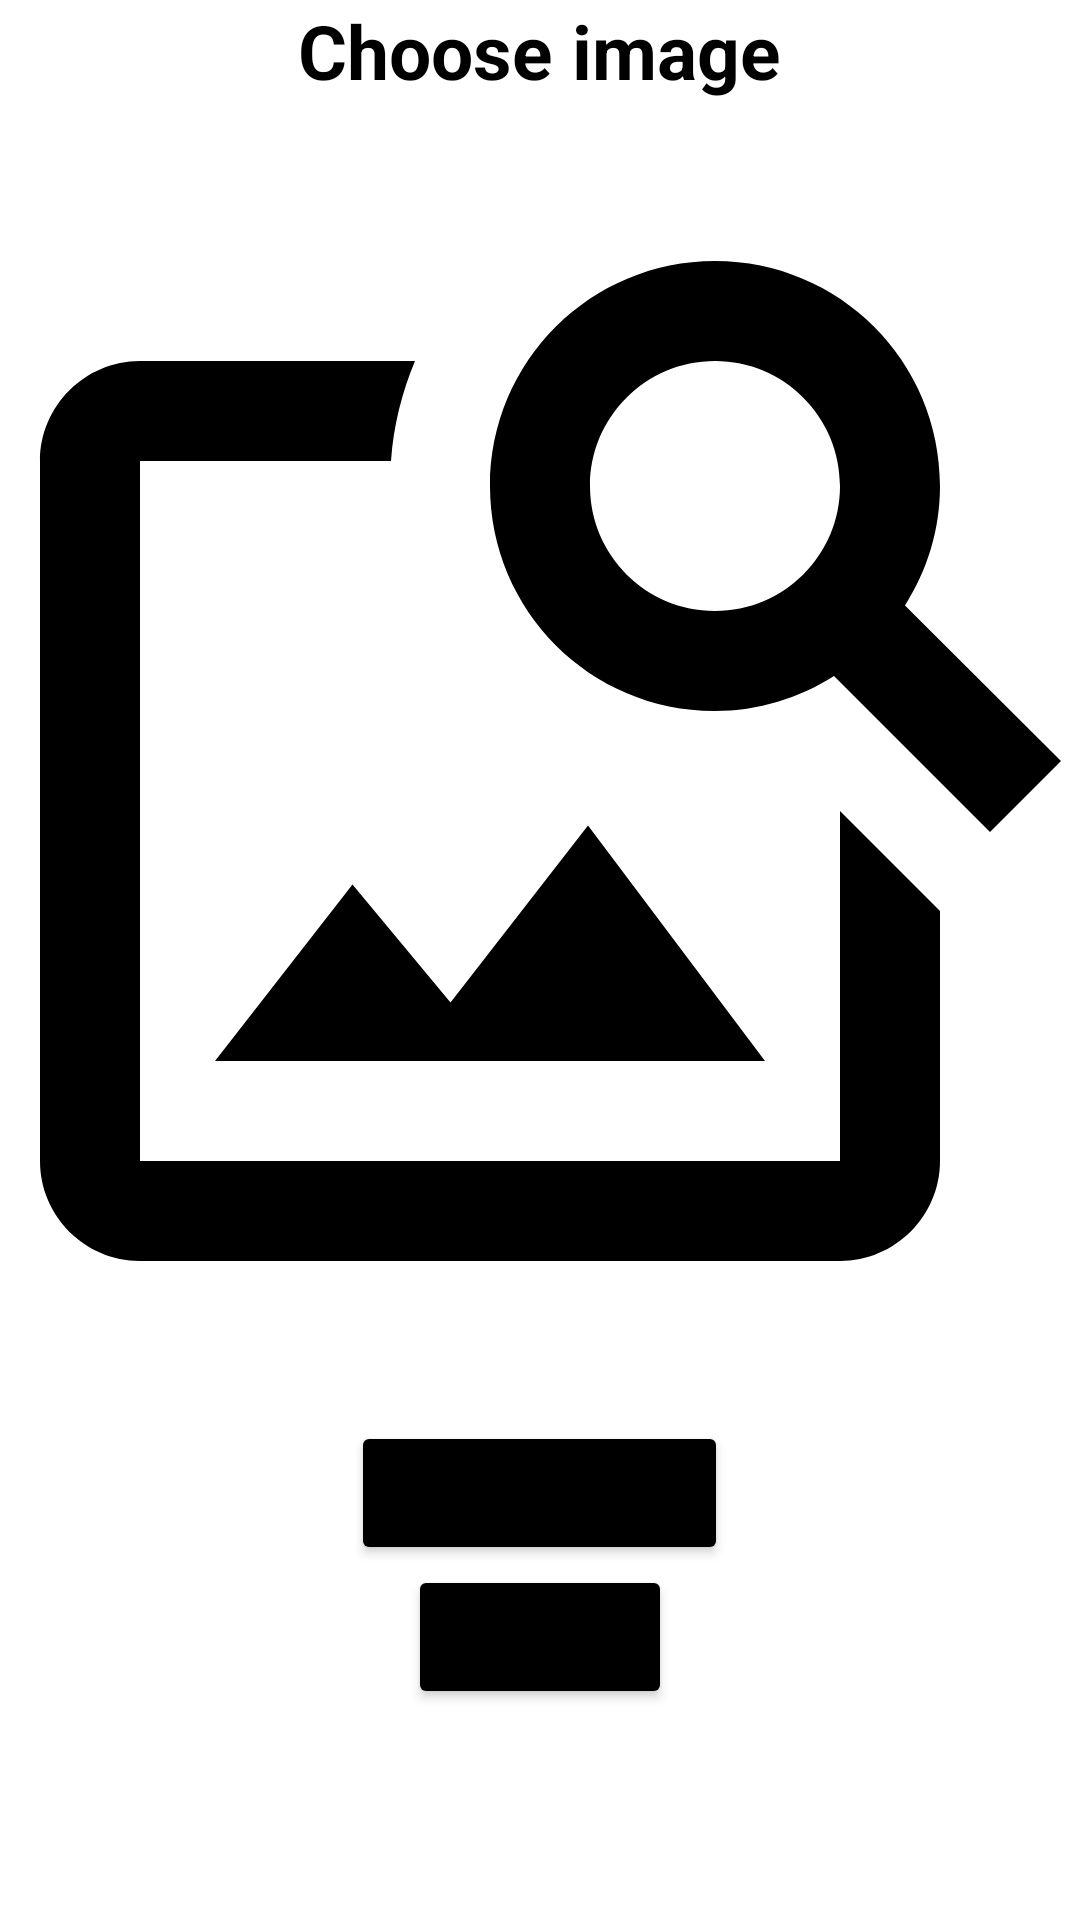

Android layout source for this screen:
<!-- AndroidManifest.xml: application theme Theme.RESUMEBUILDER -->
<!-- res/layout/activity_main.xml -->
<?xml version="1.0" encoding="utf-8"?>
<LinearLayout xmlns:android="http://schemas.android.com/apk/res/android"
    xmlns:app="http://schemas.android.com/apk/res-auto"
    xmlns:tools="http://schemas.android.com/tools"
    android:layout_width="match_parent"
    android:layout_height="match_parent"
    android:orientation="vertical"
    android:gravity="center_horizontal"
    tools:context=".IMAGECHOOSE">

    <TextView
        android:layout_width="wrap_content"
        android:layout_height="wrap_content"
        android:text="Choose image"
        android:textSize="25dp"
        android:textStyle="bold"
        android:textColor="@color/black"/>

    <ImageView
        android:id="@+id/image_view"
        android:layout_width="400dp"
        android:layout_height="400dp"
        android:layout_margin="20dp"
        android:src="@drawable/ic_baseline_image_search_24"/>

    <Button
        android:id="@+id/choose_img"
        android:layout_width="wrap_content"
        android:layout_height="wrap_content"
        android:text="choose image"
        android:backgroundTint="@color/black"/>
    <Button
        android:id="@+id/next_btn"
        android:layout_width="wrap_content"
        android:layout_height="wrap_content"
        android:text="next"
        android:backgroundTint="@color/black"/>
</LinearLayout>
<!-- resources referenced by this layout -->
<resources>
  <!-- drawable ic_baseline_image_search_24 (drawable) -->
  <vector android:height="400dp" android:tint="#000000"
      android:viewportHeight="24" android:viewportWidth="24"
      android:width="400dp" xmlns:android="http://schemas.android.com/apk/res/android">
      <path android:fillColor="@android:color/white" android:pathData="M18,13v7L4,20L4,6h5.02c0.05,-0.71 0.22,-1.38 0.48,-2L4,4c-1.1,0 -2,0.9 -2,2v14c0,1.1 0.9,2 2,2h14c1.1,0 2,-0.9 2,-2v-5l-2,-2zM16.5,18h-11l2.75,-3.53 1.96,2.36 2.75,-3.54zM19.3,8.89c0.44,-0.7 0.7,-1.51 0.7,-2.39C20,4.01 17.99,2 15.5,2S11,4.01 11,6.5s2.01,4.5 4.49,4.5c0.88,0 1.7,-0.26 2.39,-0.7L21,13.42 22.42,12 19.3,8.89zM15.5,9C14.12,9 13,7.88 13,6.5S14.12,4 15.5,4 18,5.12 18,6.5 16.88,9 15.5,9z"/>
  </vector>
  <style name="Theme.RESUMEBUILDER" parent="Theme.MaterialComponents.DayNight.NoActionBar">
          
          <item name="colorPrimary">@color/purple_500</item>
          <item name="colorPrimaryVariant">@color/purple_700</item>
          <item name="colorOnPrimary">@color/white</item>
          
          <item name="colorSecondary">@color/teal_200</item>
          <item name="colorSecondaryVariant">@color/teal_700</item>
          <item name="colorOnSecondary">@color/black</item>
          
          <item name="android:statusBarColor" tools:targetApi="l">?attr/colorPrimaryVariant</item>
          
      </style>
  <!-- not gathered from this repository: default colours our renderer supplied (Android Studio template values) -->
  <color name="purple_500">#FF6200EE</color>
  <color name="purple_700">#FF3700B3</color>
  <color name="teal_200">#FF03DAC5</color>
  <color name="teal_700">#FF018786</color>
  <color name="black">#FF000000</color>
  <color name="white">#FFFFFFFF</color>
</resources>
